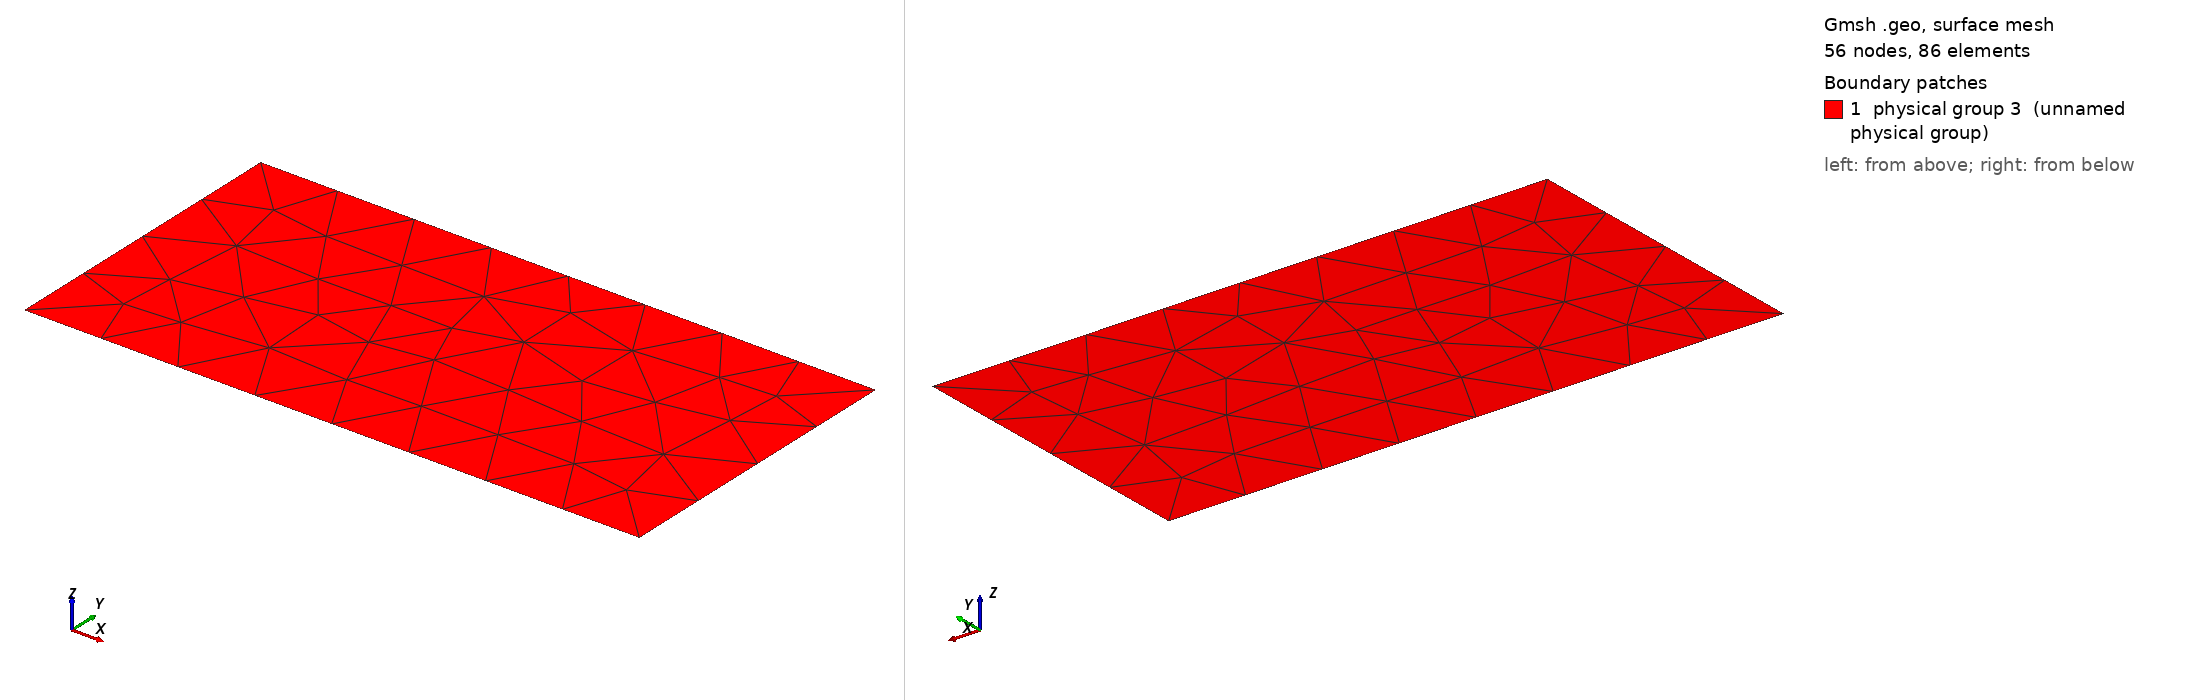

Gmsh geometry script, surface-meshed: 56 nodes, 86 surface elements. Boundary patches (legend numbers): 1 physical group 3 (unnamed physical group). Left view from above one corner, right view from below the opposite corner. Legend entries are the model's physical surfaces. The drawing asked Gmsh for element sizes between 1% and 20% of the model's largest extent; the script's own settings can give other sizes.

=== Chap9_strip.geo (drawn) ===
// global dimensions

H=0.5;
L=1;

lc1=H/2;

Point(1) = {-L, -H, 0, lc1};
Point(2) = {L, -H, 0, lc1};
Point(3) = {L, H, 0, lc1};
Point(4) = {-L, H, 0, lc1};

Line(1) = {1, 2};
Line(2) = {2, 3};
Line(3) = {3, 4};
Line(4) = {4, 1};

Line Loop(5) = {1, 2, 3, 4};
Plane Surface(5) = {5};

Physical Line (1) = {2};     // left line
Physical Line (2) = {4};     // right line
Physical Surface (3) = {5};  // surface
